Labelled photos from "trash", an image-classification folder in nlhtrung00/trash-classification. The possible labels are: background, Coca-Cola, Fanta, Mirinda, Pepsi, Red Bull, Sprite, Sting.

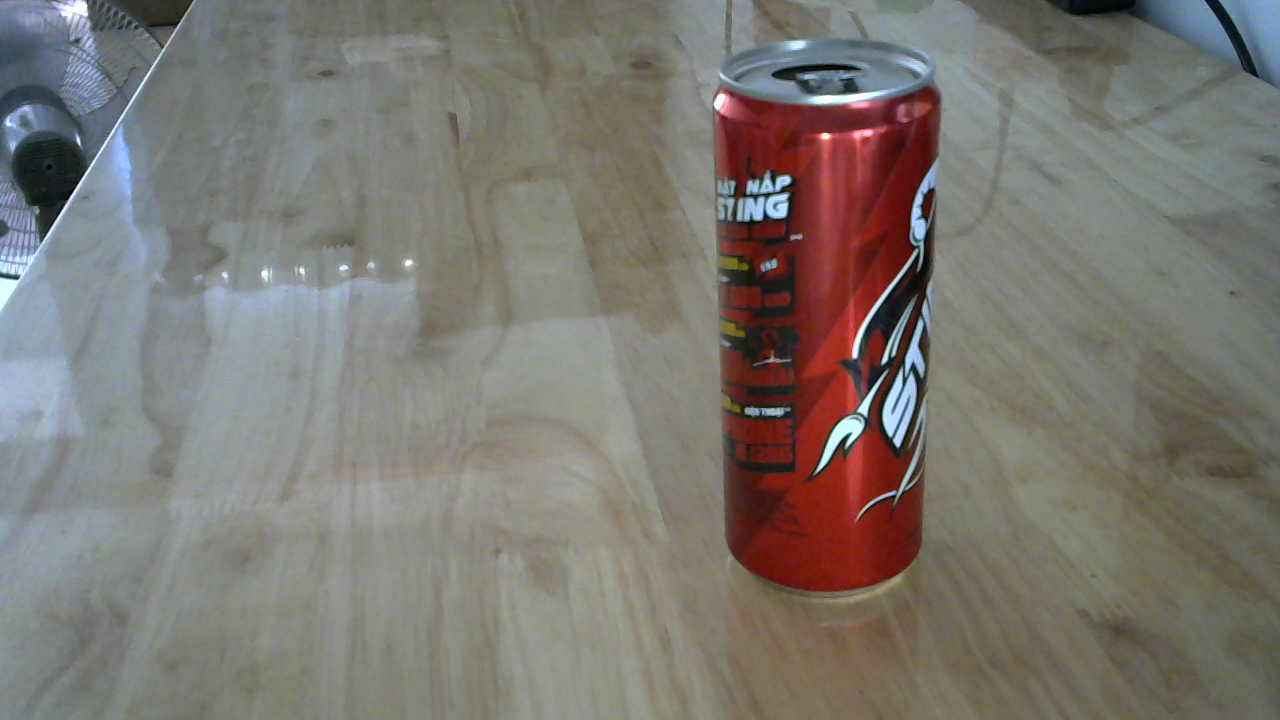
Label: Sting

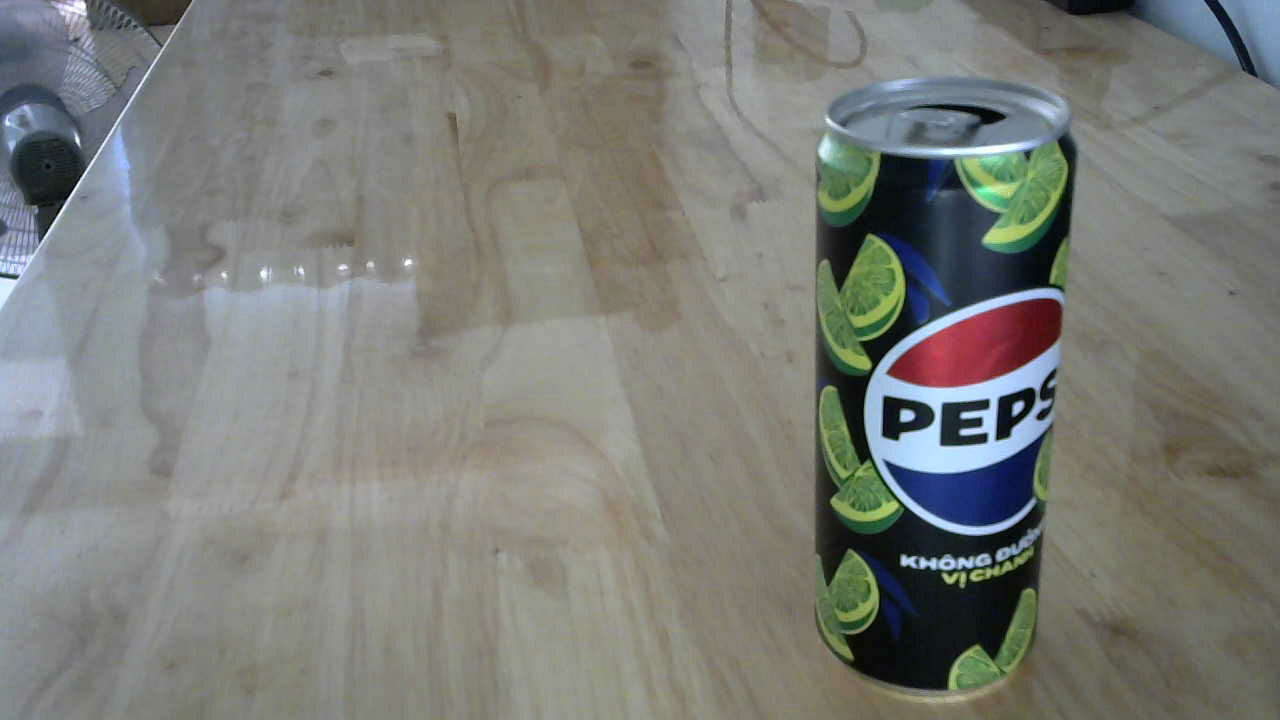
Label: Pepsi

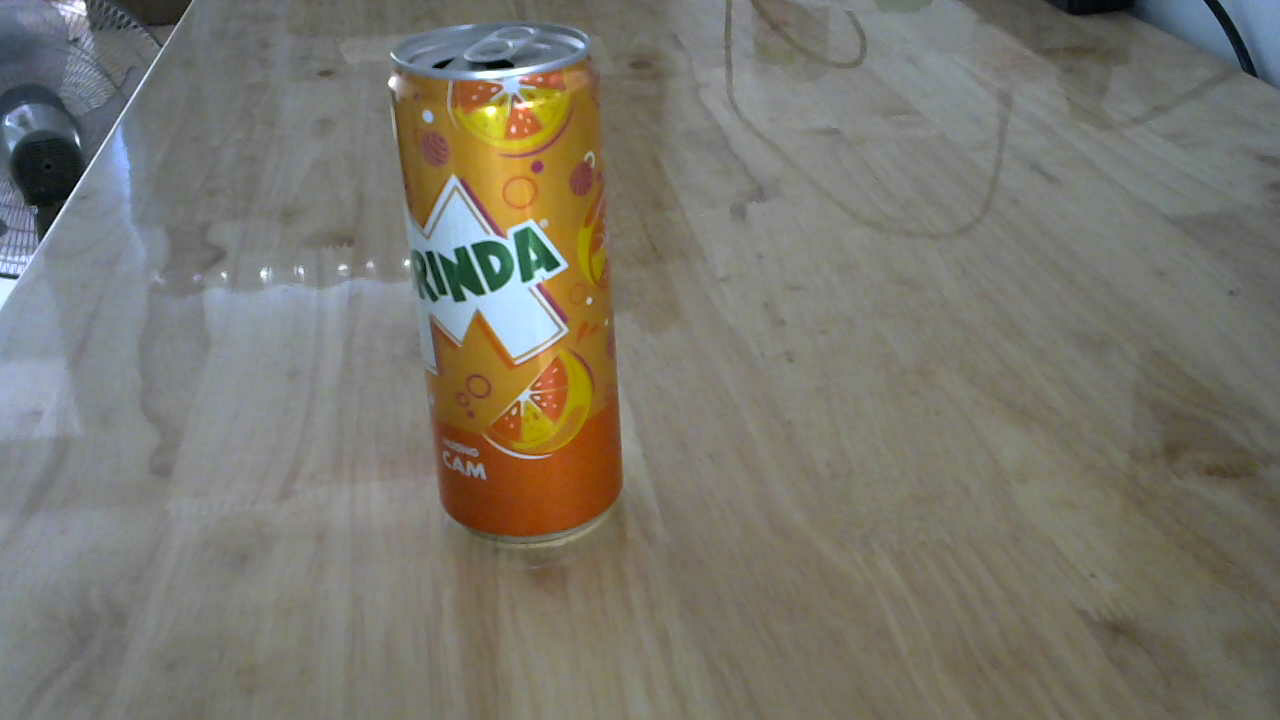
Label: Mirinda

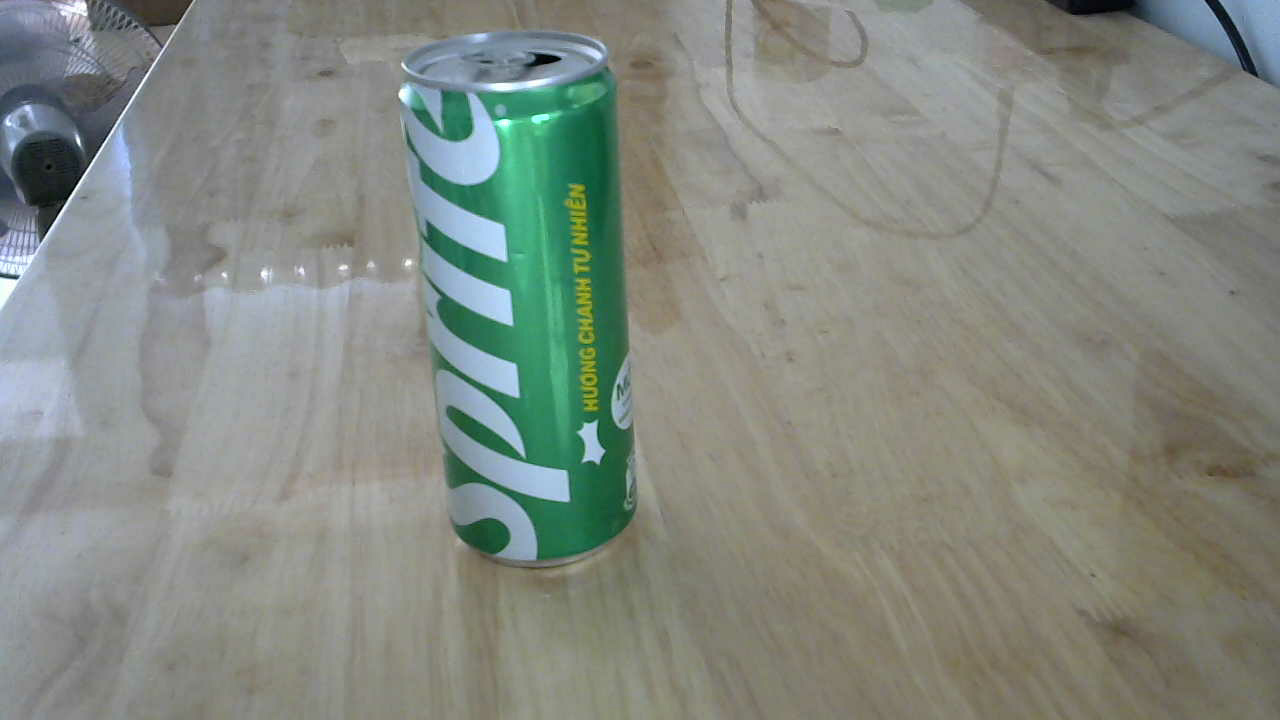
Label: Sprite

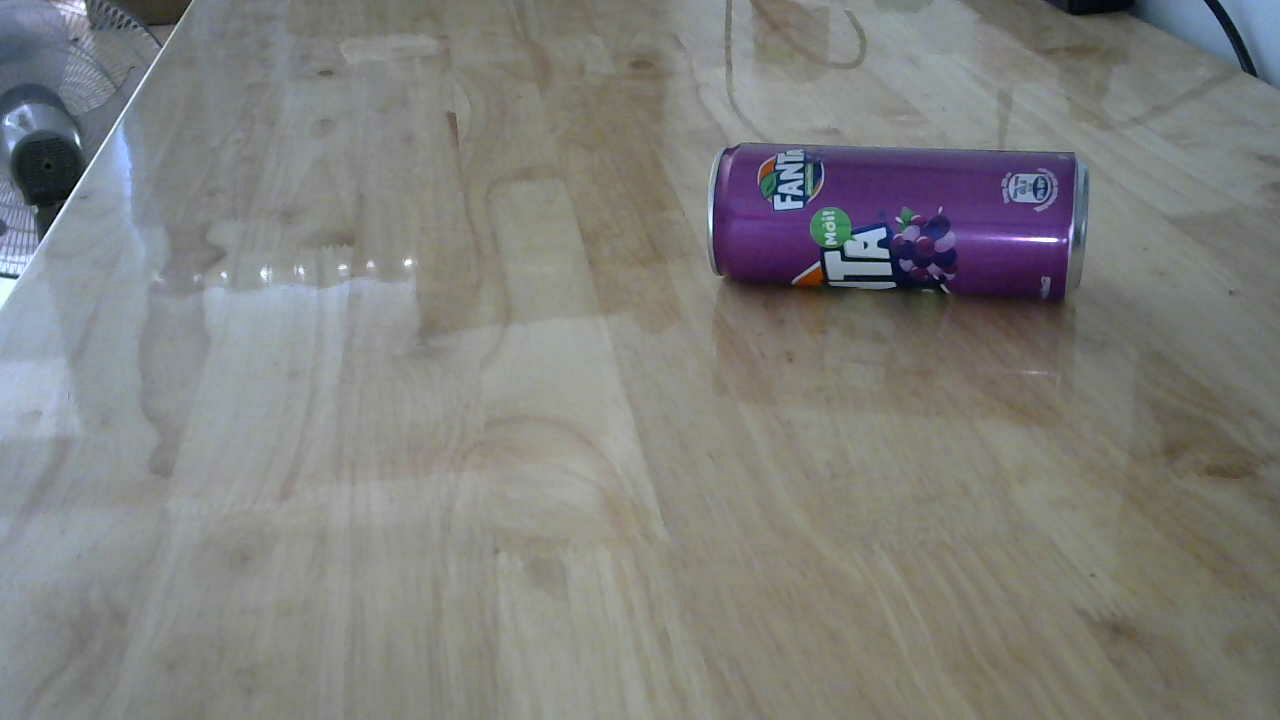
Label: Fanta

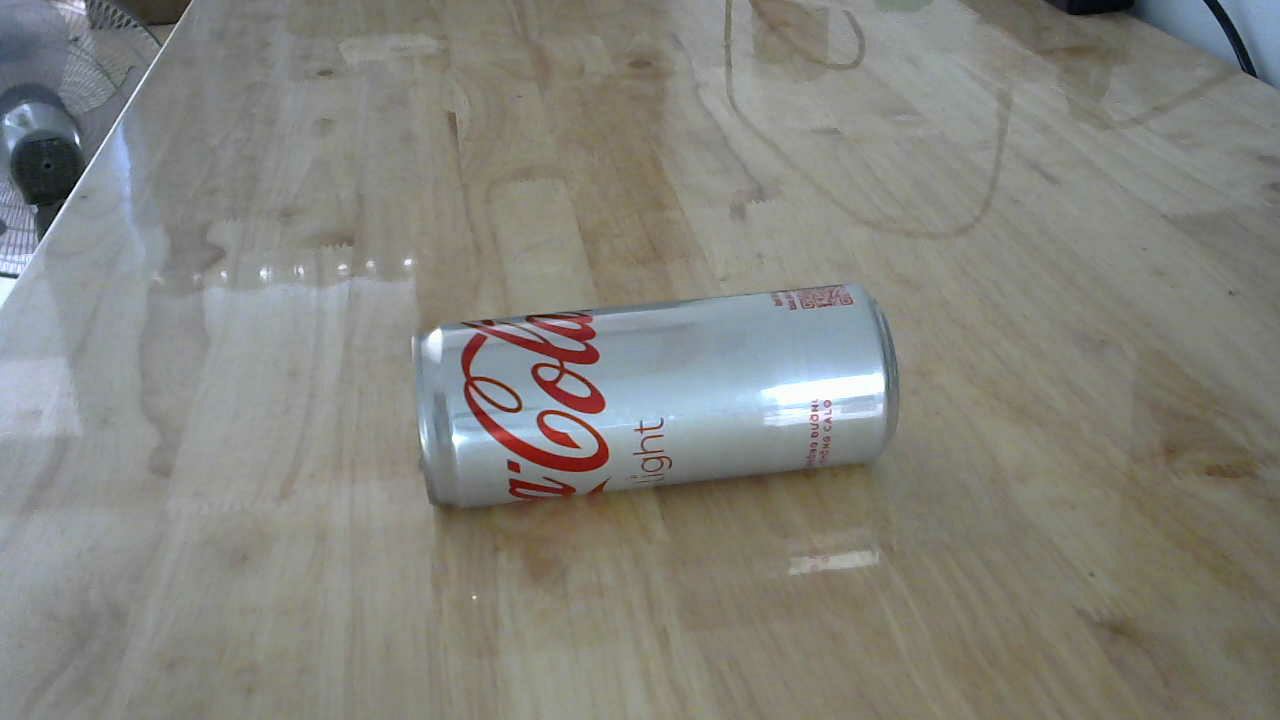
Label: Coca-Cola
